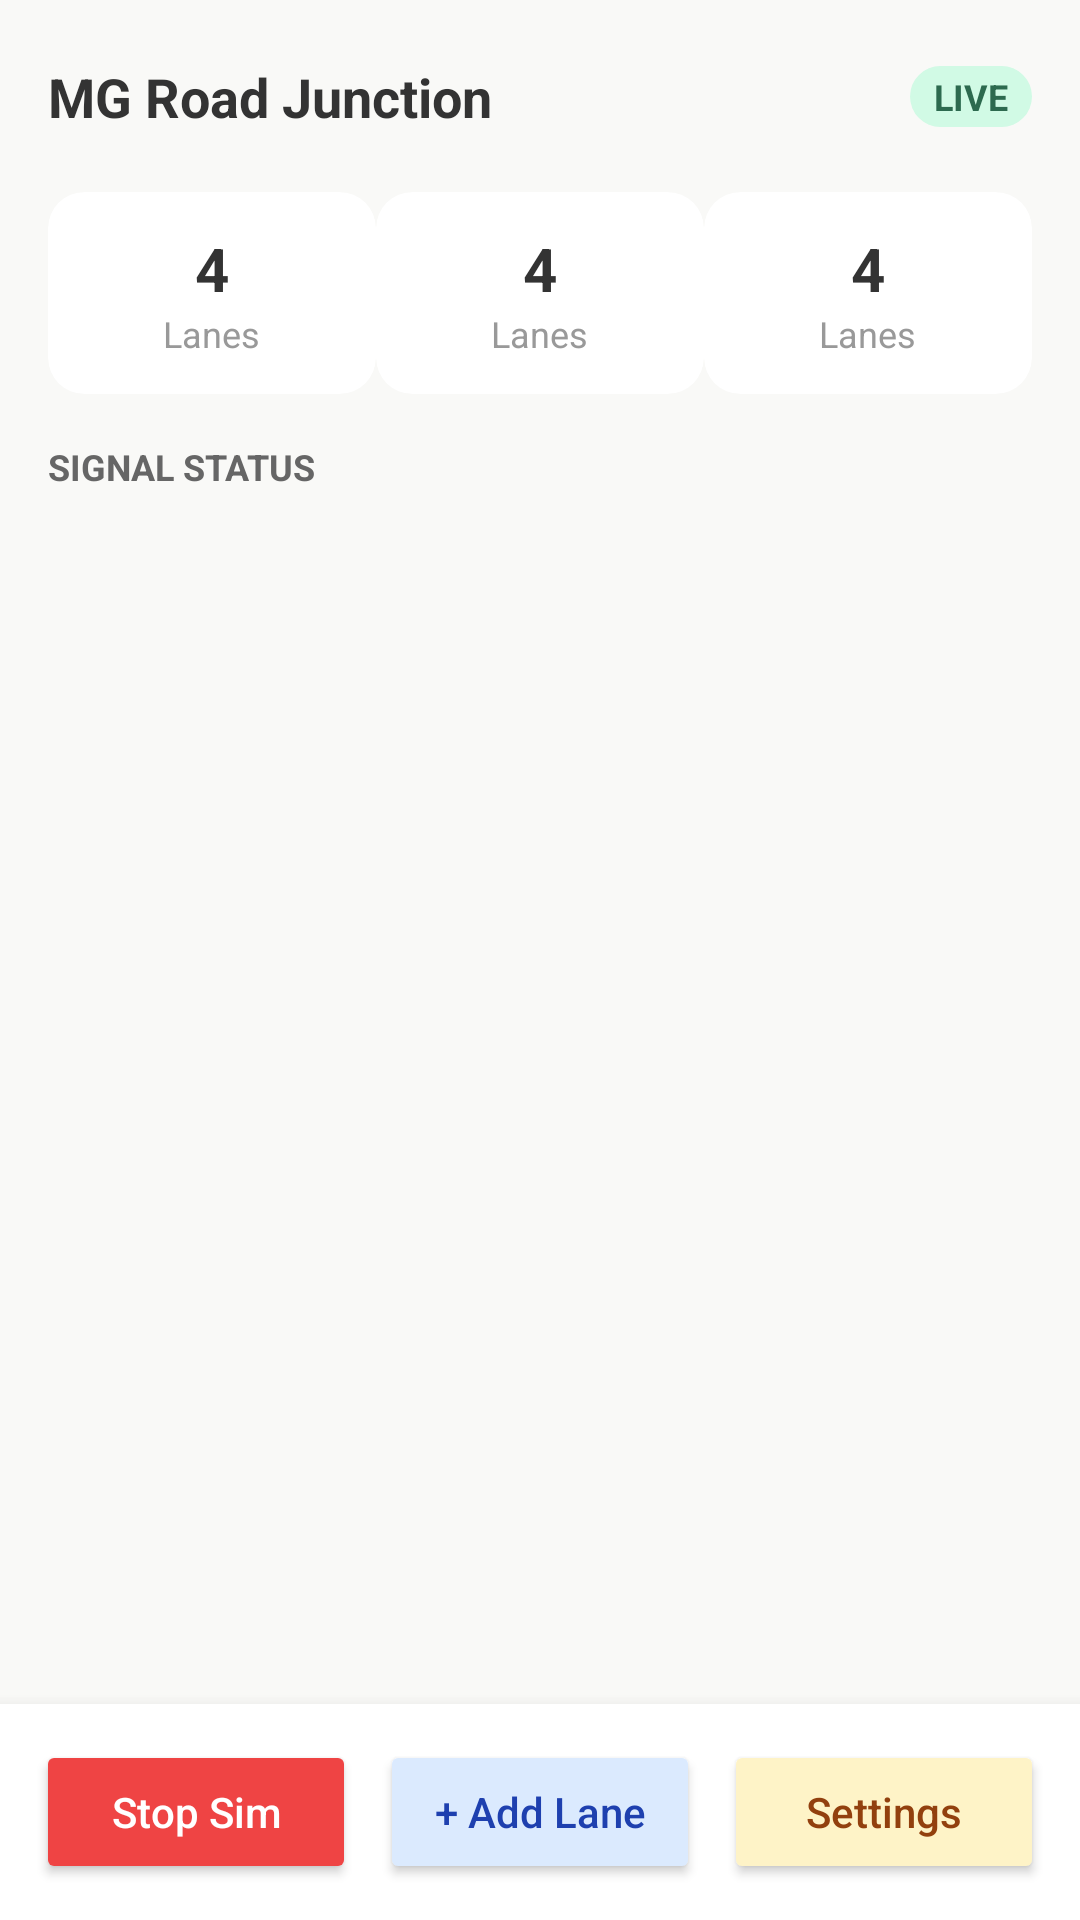

Write the Android layout XML for this screen, with the resource values it uses.
<!-- AndroidManifest.xml: application theme Theme.SmartTrafficApp -->
<!-- res/layout/fragment_dashboard.xml -->
<?xml version="1.0" encoding="utf-8"?>
<androidx.constraintlayout.widget.ConstraintLayout xmlns:android="http://schemas.android.com/apk/res/android"
    xmlns:app="http://schemas.android.com/apk/res-auto"
    xmlns:tools="http://schemas.android.com/tools"
    android:layout_width="match_parent"
    android:layout_height="match_parent"
    android:background="#F9F9F7">

    
    <androidx.appcompat.widget.Toolbar
        android:id="@+id/toolbar"
        android:layout_width="match_parent"
        android:layout_height="?attr/actionBarSize"
        app:layout_constraintTop_toTopOf="parent">

        <androidx.constraintlayout.widget.ConstraintLayout
            android:layout_width="match_parent"
            android:layout_height="match_parent">

            <TextView
                android:id="@+id/tvJunctionName"
                android:layout_width="wrap_content"
                android:layout_height="wrap_content"
                android:text="MG Road Junction"
                android:textColor="#333333"
                android:textSize="18sp"
                android:textStyle="bold"
                app:layout_constraintBottom_toBottomOf="parent"
                app:layout_constraintStart_toStartOf="parent"
                app:layout_constraintTop_toTopOf="parent" />

            <TextView
                android:id="@+id/tvLiveStatus"
                android:layout_width="wrap_content"
                android:layout_height="wrap_content"
                android:layout_marginEnd="16dp"
                android:background="@drawable/bg_live_tag"
                android:paddingHorizontal="8dp"
                android:paddingVertical="2dp"
                android:text="LIVE"
                android:textColor="#2D6A4F"
                android:textSize="12sp"
                android:textStyle="bold"
                app:layout_constraintBottom_toBottomOf="parent"
                app:layout_constraintEnd_toEndOf="parent"
                app:layout_constraintTop_toTopOf="parent" />
        </androidx.constraintlayout.widget.ConstraintLayout>
    </androidx.appcompat.widget.Toolbar>

    
    <LinearLayout
        android:id="@+id/llStats"
        android:layout_width="match_parent"
        android:layout_height="wrap_content"
        android:orientation="horizontal"
        android:paddingHorizontal="16dp"
        android:weightSum="3"
        app:layout_constraintTop_toBottomOf="@id/toolbar">

        <include
            android:id="@+id/cardLanes"
            layout="@layout/layout_stat_card"
            android:layout_width="0dp"
            android:layout_height="wrap_content"
            android:layout_weight="1" />

        <include
            android:id="@+id/cardVehicles"
            layout="@layout/layout_stat_card"
            android:layout_width="0dp"
            android:layout_height="wrap_content"
            android:layout_weight="1" />

        <include
            android:id="@+id/cardCongestion"
            layout="@layout/layout_stat_card"
            android:layout_width="0dp"
            android:layout_height="wrap_content"
            android:layout_weight="1" />
    </LinearLayout>

    <TextView
        android:id="@+id/tvSignalStatusHeader"
        android:layout_width="wrap_content"
        android:layout_height="wrap_content"
        android:layout_marginStart="16dp"
        android:layout_marginTop="16dp"
        android:text="SIGNAL STATUS"
        android:textColor="#666666"
        android:textSize="12sp"
        android:textStyle="bold"
        app:layout_constraintStart_toStartOf="parent"
        app:layout_constraintTop_toBottomOf="@id/llStats" />

    
    <androidx.recyclerview.widget.RecyclerView
        android:id="@+id/rvLanes"
        android:layout_width="match_parent"
        android:layout_height="0dp"
        android:layout_marginTop="8dp"
        android:clipToPadding="false"
        android:paddingBottom="80dp"
        app:layoutManager="androidx.recyclerview.widget.LinearLayoutManager"
        app:layout_constraintBottom_toBottomOf="parent"
        app:layout_constraintTop_toBottomOf="@id/tvSignalStatusHeader"
        tools:listitem="@layout/item_lane" />

    
    <LinearLayout
        android:id="@+id/llBottomActions"
        android:layout_width="match_parent"
        android:layout_height="wrap_content"
        android:background="#FFFFFF"
        android:elevation="8dp"
        android:orientation="horizontal"
        android:padding="12dp"
        app:layout_constraintBottom_toBottomOf="parent">

        <Button
            android:id="@+id/btnToggleSimulation"
            android:layout_width="0dp"
            android:layout_height="wrap_content"
            android:layout_weight="1"
            android:backgroundTint="#EF4444"
            android:text="Stop Sim"
            android:textAllCaps="false"
            android:textColor="#FFFFFF" />

        <Button
            android:id="@+id/btnAddLane"
            android:layout_width="0dp"
            android:layout_height="wrap_content"
            android:layout_marginHorizontal="8dp"
            android:layout_weight="1"
            android:backgroundTint="#DBEAFE"
            android:text="+ Add Lane"
            android:textAllCaps="false"
            android:textColor="#1E40AF" />

        <Button
            android:id="@+id/btnSettings"
            android:layout_width="0dp"
            android:layout_height="wrap_content"
            android:layout_weight="1"
            android:backgroundTint="#FEF3C7"
            android:text="Settings"
            android:textAllCaps="false"
            android:textColor="#92400E" />
    </LinearLayout>

</androidx.constraintlayout.widget.ConstraintLayout>
<!-- res/layout/layout_stat_card.xml (included above) -->
<?xml version="1.0" encoding="utf-8"?>
<androidx.cardview.widget.CardView xmlns:android="http://schemas.android.com/apk/res/android"
    xmlns:app="http://schemas.android.com/apk/res-auto"
    android:layout_width="match_parent"
    android:layout_height="wrap_content"
    android:layout_margin="4dp"
    app:cardBackgroundColor="#FFFFFF"
    app:cardCornerRadius="12dp"
    app:cardElevation="0dp">

    <LinearLayout
        android:layout_width="match_parent"
        android:layout_height="wrap_content"
        android:gravity="center"
        android:orientation="vertical"
        android:padding="12dp">

        <TextView
            android:id="@+id/tvStatValue"
            android:layout_width="wrap_content"
            android:layout_height="wrap_content"
            android:text="4"
            android:textColor="#333333"
            android:textSize="20sp"
            android:textStyle="bold" />

        <TextView
            android:id="@+id/tvStatLabel"
            android:layout_width="wrap_content"
            android:layout_height="wrap_content"
            android:text="Lanes"
            android:textColor="#999999"
            android:textSize="12sp" />
    </LinearLayout>
</androidx.cardview.widget.CardView>
<!-- res/layout/item_lane.xml (included above) -->
<?xml version="1.0" encoding="utf-8"?>
<androidx.cardview.widget.CardView xmlns:android="http://schemas.android.com/apk/res/android"
    xmlns:app="http://schemas.android.com/apk/res-auto"
    xmlns:tools="http://schemas.android.com/tools"
    android:layout_width="match_parent"
    android:layout_height="wrap_content"
    android:layout_marginHorizontal="16dp"
    android:layout_marginVertical="6dp"
    app:cardBackgroundColor="#FFFFFF"
    app:cardCornerRadius="12dp"
    app:cardElevation="2dp">

    <androidx.constraintlayout.widget.ConstraintLayout
        android:layout_width="match_parent"
        android:layout_height="wrap_content"
        android:padding="16dp">

        
        <FrameLayout
            android:id="@+id/flSignalContainer"
            android:layout_width="40dp"
            android:layout_height="40dp"
            android:background="@drawable/bg_circle_signal"
            app:layout_constraintStart_toStartOf="parent"
            app:layout_constraintTop_toTopOf="parent">

            <TextView
                android:id="@+id/tvSignalShort"
                android:layout_width="wrap_content"
                android:layout_height="wrap_content"
                android:layout_gravity="center"
                android:text="GO"
                android:textColor="#FFFFFF"
                android:textSize="14sp"
                android:textStyle="bold" />
        </FrameLayout>

        
        <TextView
            android:id="@+id/tvLaneLabel"
            android:layout_width="wrap_content"
            android:layout_height="wrap_content"
            android:layout_marginStart="12dp"
            android:text="North Lane"
            android:textColor="#333333"
            android:textSize="16sp"
            android:textStyle="bold"
            app:layout_constraintStart_toEndOf="@id/flSignalContainer"
            app:layout_constraintTop_toTopOf="@id/flSignalContainer" />

        <TextView
            android:id="@+id/tvCongestionTag"
            android:layout_width="wrap_content"
            android:layout_height="wrap_content"
            android:layout_marginStart="8dp"
            android:background="@drawable/bg_congestion_tag_low"
            android:paddingHorizontal="6dp"
            android:paddingVertical="1dp"
            android:text="Low"
            android:textColor="#2D6A4F"
            android:textSize="10sp"
            app:layout_constraintBottom_toBottomOf="@id/tvLaneLabel"
            app:layout_constraintStart_toEndOf="@id/tvLaneLabel"
            app:layout_constraintTop_toTopOf="@id/tvLaneLabel" />

        <TextView
            android:id="@+id/tvLaneStatus"
            android:layout_width="wrap_content"
            android:layout_height="wrap_content"
            android:text="32 vehicles · Green phase"
            android:textColor="#999999"
            android:textSize="12sp"
            app:layout_constraintStart_toStartOf="@id/tvLaneLabel"
            app:layout_constraintTop_toBottomOf="@id/tvLaneLabel" />

        
        <TextView
            android:id="@+id/tvTimer"
            android:layout_width="wrap_content"
            android:layout_height="wrap_content"
            android:text="22s"
            android:textColor="#2D6A4F"
            android:textSize="20sp"
            android:textStyle="bold"
            app:layout_constraintBottom_toBottomOf="@id/tvLaneStatus"
            app:layout_constraintEnd_toEndOf="parent"
            app:layout_constraintTop_toTopOf="@id/tvLaneLabel" />

        <View
            android:id="@+id/viewProgress"
            android:layout_width="0dp"
            android:layout_height="4dp"
            android:layout_marginTop="12dp"
            android:background="#2D6A4F"
            app:layout_constraintEnd_toEndOf="parent"
            app:layout_constraintStart_toStartOf="parent"
            app:layout_constraintTop_toBottomOf="@id/tvLaneStatus" />

        
        <LinearLayout
            android:id="@+id/llLaneActions"
            android:layout_width="match_parent"
            android:layout_height="wrap_content"
            android:layout_marginTop="12dp"
            android:orientation="horizontal"
            android:weightSum="2"
            app:layout_constraintTop_toBottomOf="@id/viewProgress">

            <Button
                android:id="@+id/btnForceGreen"
                style="?android:attr/buttonBarButtonStyle"
                android:layout_width="0dp"
                android:layout_height="36dp"
                android:layout_marginEnd="4dp"
                android:layout_weight="1"
                android:background="@drawable/bg_outline_button"
                android:text="Force Green"
                android:textAllCaps="false"
                android:textColor="#666666"
                android:textSize="12sp" />

            <Button
                android:id="@+id/btnEmergency"
                style="?android:attr/buttonBarButtonStyle"
                android:layout_width="0dp"
                android:layout_height="36dp"
                android:layout_marginStart="4dp"
                android:layout_weight="1"
                android:background="@drawable/bg_outline_button_red"
                android:text="Emergency"
                android:textAllCaps="false"
                android:textColor="#EF4444"
                android:textSize="12sp" />
        </LinearLayout>

    </androidx.constraintlayout.widget.ConstraintLayout>
</androidx.cardview.widget.CardView>
<!-- resources referenced by this layout -->
<resources>
  <!-- drawable bg_circle_signal (drawable) -->
  <?xml version="1.0" encoding="utf-8"?>
  <shape xmlns:android="http://schemas.android.com/apk/res/android">
      <solid android:color="#2D6A4F" />
      <corners android:radius="100dp" />
  </shape>
  <!-- drawable bg_live_tag (drawable) -->
  <?xml version="1.0" encoding="utf-8"?>
  <shape xmlns:android="http://schemas.android.com/apk/res/android">
      <solid android:color="#D1FAE5" />
      <corners android:radius="100dp" />
  </shape>
  <!-- drawable bg_outline_button (drawable) -->
  <?xml version="1.0" encoding="utf-8"?>
  <shape xmlns:android="http://schemas.android.com/apk/res/android">
      <stroke android:width="1dp" android:color="#E5E7EB" />
      <corners android:radius="8dp" />
  </shape>
  <!-- drawable bg_outline_button_red (drawable) -->
  <?xml version="1.0" encoding="utf-8"?>
  <shape xmlns:android="http://schemas.android.com/apk/res/android">
      <stroke android:width="1dp" android:color="#FEE2E2" />
      <corners android:radius="8dp" />
  </shape>
  <style name="Theme.SmartTrafficApp" parent="Base.Theme.SmartTrafficApp" />
  <style name="Base.Theme.SmartTrafficApp" parent="Theme.Material3.DayNight.NoActionBar">
          
          
      </style>
</resources>
